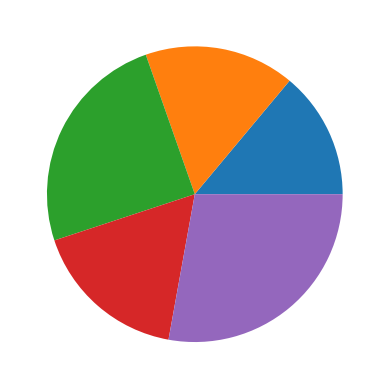

Recreate this plot in Python.
# -*- coding: utf-8 -*-
"""
Created on Mon Apr 14 18:52:34 2025

@author: Admin
"""

import numpy as np
import matplotlib.pyplot as plt

x=np.random.randint(10, 50, 5)

plt.pie(x)
plt.show()